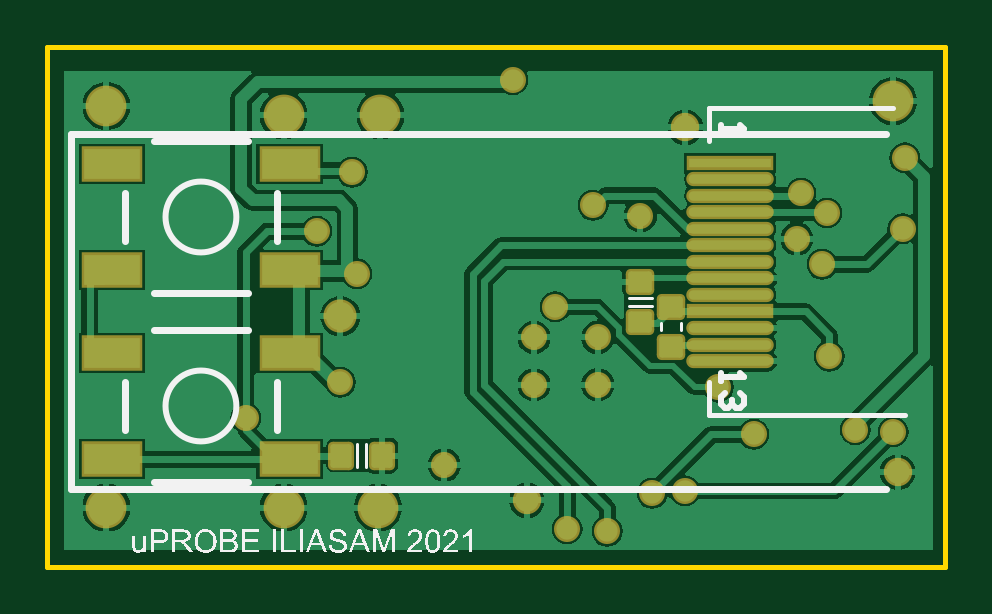
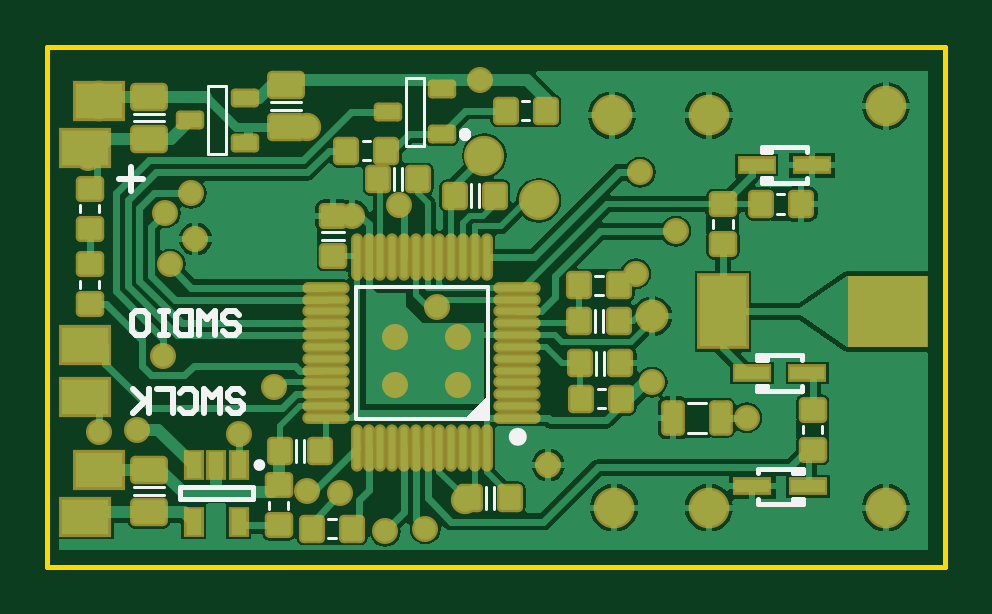
Circuit board: 7 layer files. Board 38.0 x 22.0 mm.
- bottom_copper: PCB1.GBL (30255 bytes)
- bottom_silk: PCB1.GBO (4202 bytes)
- bottom_mask: PCB1.GBS (5535 bytes)
- outline: PCB1.GKO (168 bytes)
- top_copper: PCB1.GTL (28268 bytes)
- top_silk: PCB1.GTO (33536 bytes)
- top_mask: PCB1.GTS (2412 bytes)

=== bottom_copper: PCB1.GBL (30255 bytes, source omitted) ===
=== bottom_silk: PCB1.GBO ===
G04 Layer_Color=11599871*
%FSLAX44Y44*%
%MOMM*%
G71*
G01*
G75*
%ADD16C,0.2540*%
%ADD17C,0.5000*%
%ADD33C,0.1270*%
%ADD34C,0.2000*%
%ADD54C,0.2500*%
%ADD55C,0.3810*%
%ADD56C,0.1524*%
G36*
X203560Y62560D02*
X193560D01*
Y72560D01*
X203560Y62560D01*
D02*
G37*
D16*
X305665Y99669D02*
X303998Y98003D01*
X300666D01*
X299000Y99669D01*
Y101335D01*
X300666Y103002D01*
X303998D01*
X305665Y104668D01*
Y106334D01*
X303998Y108000D01*
X300666D01*
X299000Y106334D01*
X308997Y98003D02*
Y108000D01*
X312329Y104668D01*
X315661Y108000D01*
Y98003D01*
X318994D02*
Y108000D01*
X323992D01*
X325658Y106334D01*
Y99669D01*
X323992Y98003D01*
X318994D01*
X328990D02*
X332323D01*
X330657D01*
Y108000D01*
X328990D01*
X332323D01*
X342319Y98003D02*
X338987D01*
X337321Y99669D01*
Y106334D01*
X338987Y108000D01*
X342319D01*
X343985Y106334D01*
Y99669D01*
X342319Y98003D01*
X303664Y66669D02*
X301998Y65003D01*
X298666D01*
X297000Y66669D01*
Y68335D01*
X298666Y70002D01*
X301998D01*
X303664Y71668D01*
Y73334D01*
X301998Y75000D01*
X298666D01*
X297000Y73334D01*
X306997Y65003D02*
Y75000D01*
X310329Y71668D01*
X313661Y75000D01*
Y65003D01*
X323658Y66669D02*
X321992Y65003D01*
X318660D01*
X316994Y66669D01*
Y73334D01*
X318660Y75000D01*
X321992D01*
X323658Y73334D01*
X326990Y65003D02*
Y75000D01*
X333655D01*
X336987Y65003D02*
Y75000D01*
Y71668D01*
X343652Y65003D01*
X338653Y70002D01*
X343652Y75000D01*
X344498Y159000D02*
Y168997D01*
X349496Y163998D02*
X339499D01*
D17*
X203298Y182905D02*
X203250Y182952D01*
X203298Y183000D01*
X203345Y182952D01*
X203298Y182905D01*
D33*
X101190Y56650D02*
X108810D01*
X101190Y69350D02*
X108810D01*
X257976Y11936D02*
X261024D01*
X257976Y20064D02*
X261024D01*
X304190Y174500D02*
X311810D01*
Y203500D01*
X304190D02*
X311810D01*
X304190Y174500D02*
Y203500D01*
X277936Y24476D02*
Y27524D01*
X286064Y24476D02*
Y27524D01*
X357936Y149976D02*
Y153024D01*
X366064Y149976D02*
Y153024D01*
X144976Y123064D02*
X148024D01*
X144976Y114936D02*
X148024D01*
X143976Y75064D02*
X147024D01*
X143976Y66936D02*
X147024D01*
X67976Y149436D02*
X71024D01*
X67976Y157564D02*
X71024D01*
X60064Y56476D02*
Y59524D01*
X51936Y56476D02*
Y59524D01*
X89936Y143476D02*
Y146524D01*
X98064Y143476D02*
Y146524D01*
X357936Y117976D02*
Y121024D01*
X366064Y117976D02*
Y121024D01*
X220690Y178000D02*
Y207000D01*
X228310D01*
Y178000D02*
Y207000D01*
X220690Y178000D02*
X228310D01*
X243476Y171936D02*
X246524D01*
X243476Y180064D02*
X246524D01*
X175976Y188936D02*
X179024D01*
X175976Y197064D02*
X179024D01*
X200778Y152238D02*
Y161762D01*
X197222Y152238D02*
Y161762D01*
X229722Y159238D02*
Y168762D01*
X233278Y159238D02*
Y168762D01*
X254238Y141778D02*
X263762D01*
X254238Y138222D02*
X263762D01*
X274778Y44238D02*
Y53762D01*
X271222Y44238D02*
Y53762D01*
X194278Y24238D02*
Y33762D01*
X190722Y24238D02*
Y33762D01*
X144722Y99238D02*
Y108762D01*
X148278Y99238D02*
Y108762D01*
X144222Y81238D02*
Y90762D01*
X147778Y81238D02*
Y90762D01*
X330488Y30504D02*
X343512D01*
X330488Y33496D02*
X343512D01*
X330488Y191496D02*
X343512D01*
X330488Y188504D02*
X343512D01*
X272488Y196496D02*
X285512D01*
X272488Y193504D02*
X285512D01*
D34*
X293000Y28500D02*
X324000D01*
X293000Y33500D02*
X324000D01*
Y28500D02*
Y33500D01*
X293000Y28500D02*
Y33500D01*
X79500Y87500D02*
Y89500D01*
X60500Y87500D02*
Y89500D01*
X79500Y74500D02*
Y76500D01*
X60500Y74500D02*
Y76500D01*
Y89500D02*
X79500D01*
X60500Y74500D02*
X79500D01*
X75500Y76500D02*
X79500D01*
X75500Y74500D02*
Y76500D01*
Y87500D02*
Y89500D01*
Y87500D02*
X79500D01*
X77500Y175500D02*
Y177500D01*
X58500Y175500D02*
Y177500D01*
X77500Y162500D02*
Y164500D01*
X58500Y162500D02*
Y164500D01*
Y177500D02*
X77500D01*
X58500Y162500D02*
X77500D01*
X73500Y164500D02*
X77500D01*
X73500Y162500D02*
Y164500D01*
Y175500D02*
Y177500D01*
Y175500D02*
X77500D01*
X60250Y26500D02*
Y28500D01*
X79250Y26500D02*
Y28500D01*
X60250Y39500D02*
Y41500D01*
X79250Y39500D02*
Y41500D01*
X60250Y26500D02*
X79250D01*
X60250Y41500D02*
X79250D01*
X60250Y39500D02*
X64250D01*
Y41500D01*
Y26500D02*
Y28500D01*
X60250D02*
X64250D01*
D54*
X291500Y43000D02*
G03*
X291500Y43000I-1250J0D01*
G01*
D55*
X182765Y54940D02*
G03*
X182765Y54940I-1905J0D01*
G01*
D56*
X193560Y62560D02*
Y118440D01*
X249440Y62560D02*
Y118440D01*
X193560Y62560D02*
X249440D01*
X193560Y118440D02*
X249440D01*
M02*

=== bottom_mask: PCB1.GBS ===
G04 Layer_Color=16711935*
%FSLAX44Y44*%
%MOMM*%
G71*
G01*
G75*
G04:AMPARAMS|DCode=35|XSize=1.2032mm|YSize=1.1032mm|CornerRadius=0.2141mm|HoleSize=0mm|Usage=FLASHONLY|Rotation=0.000|XOffset=0mm|YOffset=0mm|HoleType=Round|Shape=RoundedRectangle|*
%AMROUNDEDRECTD35*
21,1,1.2032,0.6750,0,0,0.0*
21,1,0.7750,1.1032,0,0,0.0*
1,1,0.4282,0.3875,-0.3375*
1,1,0.4282,-0.3875,-0.3375*
1,1,0.4282,-0.3875,0.3375*
1,1,0.4282,0.3875,0.3375*
%
%ADD35ROUNDEDRECTD35*%
G04:AMPARAMS|DCode=37|XSize=1.2032mm|YSize=1.1032mm|CornerRadius=0.2141mm|HoleSize=0mm|Usage=FLASHONLY|Rotation=90.000|XOffset=0mm|YOffset=0mm|HoleType=Round|Shape=RoundedRectangle|*
%AMROUNDEDRECTD37*
21,1,1.2032,0.6750,0,0,90.0*
21,1,0.7750,1.1032,0,0,90.0*
1,1,0.4282,0.3375,0.3875*
1,1,0.4282,0.3375,-0.3875*
1,1,0.4282,-0.3375,-0.3875*
1,1,0.4282,-0.3375,0.3875*
%
%ADD37ROUNDEDRECTD37*%
%ADD40C,1.7272*%
%ADD41C,1.2032*%
%ADD42C,1.4032*%
%ADD43C,1.1032*%
G04:AMPARAMS|DCode=44|XSize=1.5032mm|YSize=1.0032mm|CornerRadius=0.2016mm|HoleSize=0mm|Usage=FLASHONLY|Rotation=270.000|XOffset=0mm|YOffset=0mm|HoleType=Round|Shape=RoundedRectangle|*
%AMROUNDEDRECTD44*
21,1,1.5032,0.6000,0,0,270.0*
21,1,1.1000,1.0032,0,0,270.0*
1,1,0.4032,-0.3000,-0.5500*
1,1,0.4032,-0.3000,0.5500*
1,1,0.4032,0.3000,0.5500*
1,1,0.4032,0.3000,-0.5500*
%
%ADD44ROUNDEDRECTD44*%
%ADD45R,0.8532X1.3032*%
%ADD46O,2.0032X0.5032*%
%ADD47O,0.5032X2.0032*%
G04:AMPARAMS|DCode=48|XSize=0.8032mm|YSize=1.2032mm|CornerRadius=0.1766mm|HoleSize=0mm|Usage=FLASHONLY|Rotation=90.000|XOffset=0mm|YOffset=0mm|HoleType=Round|Shape=RoundedRectangle|*
%AMROUNDEDRECTD48*
21,1,0.8032,0.8500,0,0,90.0*
21,1,0.4500,1.2032,0,0,90.0*
1,1,0.3532,0.4250,0.2250*
1,1,0.3532,0.4250,-0.2250*
1,1,0.3532,-0.4250,-0.2250*
1,1,0.3532,-0.4250,0.2250*
%
%ADD48ROUNDEDRECTD48*%
%ADD49R,1.6532X0.7532*%
%ADD50R,2.2032X3.2032*%
%ADD51R,2.2032X1.7032*%
G04:AMPARAMS|DCode=52|XSize=1.6032mm|YSize=1.2032mm|CornerRadius=0.2266mm|HoleSize=0mm|Usage=FLASHONLY|Rotation=180.000|XOffset=0mm|YOffset=0mm|HoleType=Round|Shape=RoundedRectangle|*
%AMROUNDEDRECTD52*
21,1,1.6032,0.7500,0,0,180.0*
21,1,1.1500,1.2032,0,0,180.0*
1,1,0.4532,-0.5750,0.3750*
1,1,0.4532,0.5750,0.3750*
1,1,0.4532,0.5750,-0.3750*
1,1,0.4532,-0.5750,-0.3750*
%
%ADD52ROUNDEDRECTD52*%
%ADD53C,1.7032*%
G36*
X41000Y93000D02*
X7000D01*
Y123000D01*
X41000D01*
Y93000D01*
D02*
G37*
D35*
X282000Y34500D02*
D03*
Y17500D02*
D03*
X362000Y160000D02*
D03*
Y143000D02*
D03*
X56000Y49500D02*
D03*
Y66500D02*
D03*
X94000Y153500D02*
D03*
Y136500D02*
D03*
X362000Y128000D02*
D03*
Y111000D02*
D03*
X259000Y131500D02*
D03*
Y148500D02*
D03*
D37*
X251000Y16000D02*
D03*
X268000D02*
D03*
X155000Y119000D02*
D03*
X138000D02*
D03*
X154000Y71000D02*
D03*
X137000D02*
D03*
X61000Y153500D02*
D03*
X78000D02*
D03*
X236500Y176000D02*
D03*
X253500D02*
D03*
X169000Y193000D02*
D03*
X186000D02*
D03*
X190500Y157000D02*
D03*
X207500D02*
D03*
X240000Y164000D02*
D03*
X223000D02*
D03*
X264500Y49000D02*
D03*
X281500D02*
D03*
X184000Y29000D02*
D03*
X201000D02*
D03*
X155000Y104000D02*
D03*
X138000D02*
D03*
X154500Y86000D02*
D03*
X137500D02*
D03*
D40*
X358000Y197000D02*
D03*
X100000Y191000D02*
D03*
X141000D02*
D03*
X25000Y195000D02*
D03*
Y25000D02*
D03*
X100000D02*
D03*
X140000D02*
D03*
D41*
X270000Y186000D02*
D03*
X360000Y40000D02*
D03*
X203000Y28000D02*
D03*
D42*
X124000Y106000D02*
D03*
D43*
X317314Y138686D02*
D03*
X231000Y153000D02*
D03*
X319000Y158000D02*
D03*
X330000Y149686D02*
D03*
X131000Y124000D02*
D03*
X114000Y142000D02*
D03*
X327999Y128000D02*
D03*
X331000Y89000D02*
D03*
X362000Y143000D02*
D03*
X363000Y173000D02*
D03*
X168000Y43000D02*
D03*
X84000Y63000D02*
D03*
X124000Y78000D02*
D03*
X342000Y58000D02*
D03*
X358000Y57000D02*
D03*
X129000Y167000D02*
D03*
X299000Y56000D02*
D03*
X270000Y32000D02*
D03*
X237000Y15000D02*
D03*
X220000Y16000D02*
D03*
X256000Y31000D02*
D03*
X197000Y206000D02*
D03*
X206000Y97000D02*
D03*
Y77000D02*
D03*
X233000D02*
D03*
Y97000D02*
D03*
X251000Y148500D02*
D03*
X215000Y110000D02*
D03*
X284000Y76000D02*
D03*
D44*
X95000Y63000D02*
D03*
X115000D02*
D03*
D45*
X299000Y19000D02*
D03*
X318000D02*
D03*
Y43000D02*
D03*
X308500D02*
D03*
X299000D02*
D03*
D46*
X181000Y63000D02*
D03*
Y68000D02*
D03*
Y73000D02*
D03*
Y78000D02*
D03*
Y83000D02*
D03*
Y88000D02*
D03*
Y93000D02*
D03*
Y98000D02*
D03*
Y103000D02*
D03*
Y108000D02*
D03*
Y113000D02*
D03*
Y118000D02*
D03*
X262000D02*
D03*
Y113000D02*
D03*
Y108000D02*
D03*
Y103000D02*
D03*
Y98000D02*
D03*
Y93000D02*
D03*
Y88000D02*
D03*
Y83000D02*
D03*
Y78000D02*
D03*
Y73000D02*
D03*
Y68000D02*
D03*
Y63000D02*
D03*
D47*
X194000Y131000D02*
D03*
X199000D02*
D03*
X204000D02*
D03*
X209000D02*
D03*
X214000D02*
D03*
X219000D02*
D03*
X224000D02*
D03*
X229000D02*
D03*
X234000D02*
D03*
X239000D02*
D03*
X244000D02*
D03*
X249000D02*
D03*
Y50000D02*
D03*
X244000D02*
D03*
X239000D02*
D03*
X234000D02*
D03*
X229000D02*
D03*
X224000D02*
D03*
X219000D02*
D03*
X214000D02*
D03*
X209000D02*
D03*
X204000D02*
D03*
X199000D02*
D03*
X194000D02*
D03*
D48*
X319500Y189000D02*
D03*
X296500Y198500D02*
D03*
Y179500D02*
D03*
X213000Y183000D02*
D03*
Y202000D02*
D03*
X236000Y192500D02*
D03*
D49*
X81750Y82000D02*
D03*
X58250D02*
D03*
X79750Y170000D02*
D03*
X56250D02*
D03*
X58000Y34000D02*
D03*
X81500D02*
D03*
D50*
X94000Y108000D02*
D03*
D51*
X358000Y41000D02*
D03*
X364000Y21000D02*
D03*
X358000Y197000D02*
D03*
X364000Y177000D02*
D03*
Y72000D02*
D03*
Y94000D02*
D03*
D52*
X337000Y23000D02*
D03*
Y41000D02*
D03*
Y199000D02*
D03*
Y181000D02*
D03*
X279000Y204000D02*
D03*
Y186000D02*
D03*
D53*
X172000Y155000D02*
D03*
X195000Y174000D02*
D03*
M02*

=== outline: PCB1.GKO ===
G04 Layer_Color=16711935*
%FSLAX44Y44*%
%MOMM*%
G71*
G01*
G75*
%ADD34C,0.2000*%
D34*
X0Y220000D02*
X380000D01*
X0Y0D02*
Y220000D01*
Y0D02*
X380000D01*
Y220000D01*
M02*

=== top_copper: PCB1.GTL (28268 bytes, source omitted) ===
=== top_silk: PCB1.GTO (33536 bytes, source omitted) ===
=== top_mask: PCB1.GTS ===
G04 Layer_Color=8388736*
%FSLAX44Y44*%
%MOMM*%
G71*
G01*
G75*
G04:AMPARAMS|DCode=35|XSize=1.2032mm|YSize=1.1032mm|CornerRadius=0.2141mm|HoleSize=0mm|Usage=FLASHONLY|Rotation=0.000|XOffset=0mm|YOffset=0mm|HoleType=Round|Shape=RoundedRectangle|*
%AMROUNDEDRECTD35*
21,1,1.2032,0.6750,0,0,0.0*
21,1,0.7750,1.1032,0,0,0.0*
1,1,0.4282,0.3875,-0.3375*
1,1,0.4282,-0.3875,-0.3375*
1,1,0.4282,-0.3875,0.3375*
1,1,0.4282,0.3875,0.3375*
%
%ADD35ROUNDEDRECTD35*%
%ADD36R,2.6032X1.5032*%
G04:AMPARAMS|DCode=37|XSize=1.2032mm|YSize=1.1032mm|CornerRadius=0.2141mm|HoleSize=0mm|Usage=FLASHONLY|Rotation=90.000|XOffset=0mm|YOffset=0mm|HoleType=Round|Shape=RoundedRectangle|*
%AMROUNDEDRECTD37*
21,1,1.2032,0.6750,0,0,90.0*
21,1,0.7750,1.1032,0,0,90.0*
1,1,0.4282,0.3375,0.3875*
1,1,0.4282,0.3375,-0.3875*
1,1,0.4282,-0.3375,-0.3875*
1,1,0.4282,-0.3375,0.3875*
%
%ADD37ROUNDEDRECTD37*%
%ADD38R,3.7032X0.6032*%
%ADD39O,3.7032X0.6032*%
%ADD40C,1.7272*%
%ADD41C,1.2032*%
%ADD42C,1.4032*%
%ADD43C,1.1032*%
D35*
X264000Y110000D02*
D03*
Y93000D02*
D03*
X251000Y120500D02*
D03*
Y103500D02*
D03*
D36*
X102500Y125500D02*
D03*
Y170500D02*
D03*
X27500D02*
D03*
Y125500D02*
D03*
Y90500D02*
D03*
Y45500D02*
D03*
X102500D02*
D03*
Y90500D02*
D03*
D37*
X141500Y47000D02*
D03*
X124500D02*
D03*
D38*
X289000Y171000D02*
D03*
Y108000D02*
D03*
D39*
Y164000D02*
D03*
Y157000D02*
D03*
Y150000D02*
D03*
Y143000D02*
D03*
Y136000D02*
D03*
Y129000D02*
D03*
Y122000D02*
D03*
Y115000D02*
D03*
Y101000D02*
D03*
Y94000D02*
D03*
Y87000D02*
D03*
D40*
X358000Y197000D02*
D03*
X100000Y191000D02*
D03*
X141000D02*
D03*
X25000Y195000D02*
D03*
Y25000D02*
D03*
X100000D02*
D03*
X140000D02*
D03*
D41*
X270000Y186000D02*
D03*
X360000Y40000D02*
D03*
X203000Y28000D02*
D03*
D42*
X124000Y106000D02*
D03*
D43*
X317314Y138686D02*
D03*
X231000Y153000D02*
D03*
X319000Y158000D02*
D03*
X330000Y149686D02*
D03*
X131000Y124000D02*
D03*
X114000Y142000D02*
D03*
X327999Y128000D02*
D03*
X331000Y89000D02*
D03*
X362000Y143000D02*
D03*
X363000Y173000D02*
D03*
X168000Y43000D02*
D03*
X84000Y63000D02*
D03*
X124000Y78000D02*
D03*
X342000Y58000D02*
D03*
X358000Y57000D02*
D03*
X129000Y167000D02*
D03*
X299000Y56000D02*
D03*
X270000Y32000D02*
D03*
X237000Y15000D02*
D03*
X220000Y16000D02*
D03*
X256000Y31000D02*
D03*
X197000Y206000D02*
D03*
X206000Y97000D02*
D03*
Y77000D02*
D03*
X233000D02*
D03*
Y97000D02*
D03*
X251000Y148500D02*
D03*
X215000Y110000D02*
D03*
X284000Y76000D02*
D03*
M02*

